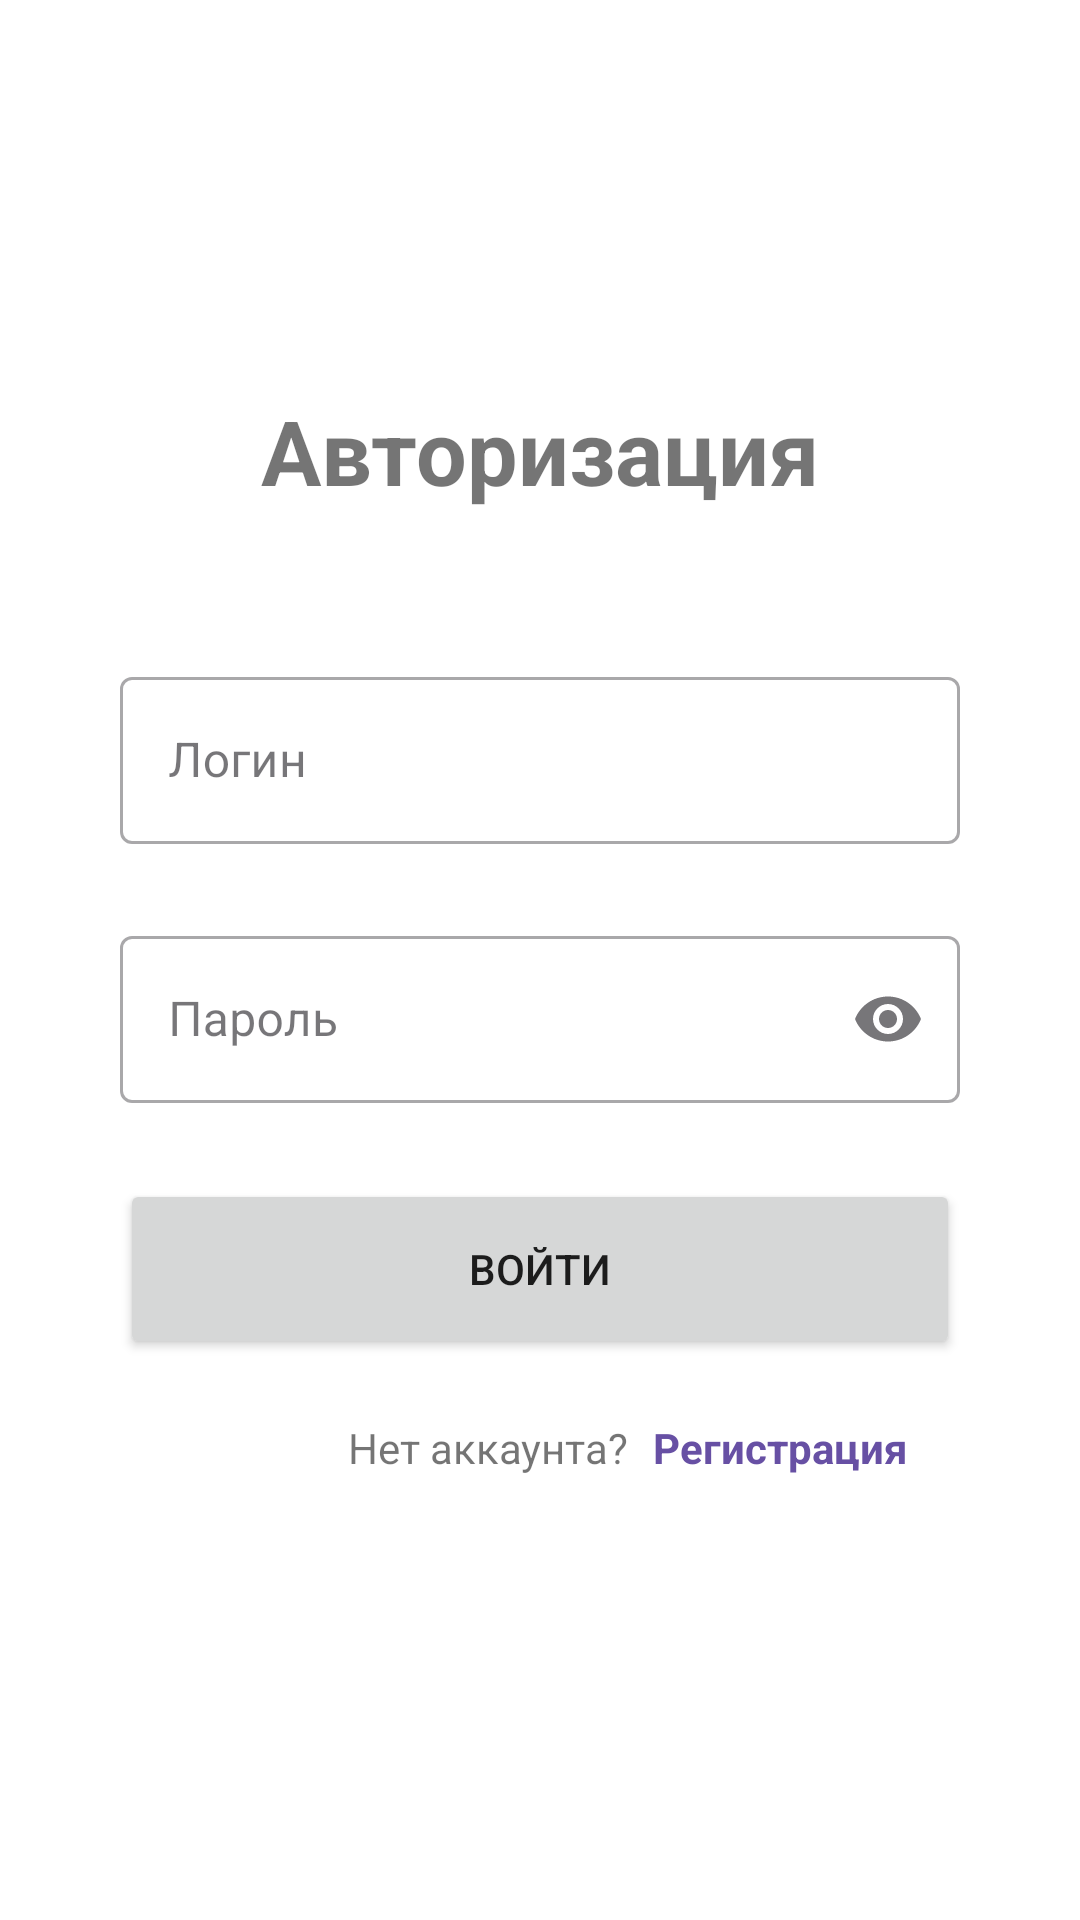

Write the Android layout XML for this screen, with the resource values it uses.
<!-- AndroidManifest.xml: application theme Theme.MyProject -->
<!-- res/layout/activity_log_in.xml -->
<?xml version="1.0" encoding="utf-8"?>
<androidx.constraintlayout.widget.ConstraintLayout xmlns:android="http://schemas.android.com/apk/res/android"
    xmlns:app="http://schemas.android.com/apk/res-auto"
    xmlns:tools="http://schemas.android.com/tools"
    android:layout_width="match_parent"
    android:layout_height="match_parent"
    tools:context=".LogInActivity">

    <TextView
        android:id="@+id/textLogin"
        android:layout_width="wrap_content"
        android:layout_height="wrap_content"
        android:layout_marginTop="130dp"
        android:text="@string/authorization"
        android:textSize="30sp"
        android:textStyle="bold"
        app:layout_constraintEnd_toEndOf="parent"
        app:layout_constraintStart_toStartOf="parent"
        app:layout_constraintTop_toTopOf="parent" />

    <com.google.android.material.textfield.TextInputLayout
        android:id="@+id/inputLayoutLogin"
        style="@style/Widget.MaterialComponents.TextInputLayout.OutlinedBox"
        android:layout_width="match_parent"
        android:layout_height="wrap_content"
        android:layout_marginLeft="40dp"
        android:layout_marginTop="50dp"
        android:layout_marginRight="40dp"
        android:hint="@string/login"
        app:endIconMode="clear_text"
        app:errorEnabled="true"
        app:layout_constraintEnd_toEndOf="parent"
        app:layout_constraintStart_toStartOf="parent"
        app:layout_constraintTop_toBottomOf="@+id/textLogin">

        <com.google.android.material.textfield.TextInputEditText
            android:id="@+id/inputLogin"
            android:layout_width="match_parent"
            android:layout_height="wrap_content" />

    </com.google.android.material.textfield.TextInputLayout>

    <com.google.android.material.textfield.TextInputLayout
        android:id="@+id/inputLayoutPassword"
        style="@style/Widget.MaterialComponents.TextInputLayout.OutlinedBox"
        android:layout_width="match_parent"
        android:layout_height="wrap_content"
        android:layout_marginLeft="40dp"
        android:layout_marginTop="5dp"
        android:layout_marginRight="40dp"
        android:hint="@string/password"
        app:endIconMode="password_toggle"
        app:errorEnabled="true"
        app:layout_constraintEnd_toEndOf="parent"
        app:layout_constraintStart_toStartOf="parent"
        app:layout_constraintTop_toBottomOf="@+id/inputLayoutLogin">

        <com.google.android.material.textfield.TextInputEditText
            android:id="@+id/inputPassword"
            android:layout_width="match_parent"
            android:layout_height="wrap_content"
            android:inputType="textPassword" />

    </com.google.android.material.textfield.TextInputLayout>

    <Button
        android:id="@+id/buttonLogin"
        android:layout_width="match_parent"
        android:layout_height="60dp"
        android:layout_marginLeft="40dp"
        android:layout_marginTop="5dp"
        android:layout_marginRight="40dp"
        android:text="@string/enter"
        app:layout_constraintEnd_toEndOf="parent"
        app:layout_constraintStart_toStartOf="parent"
        app:layout_constraintTop_toBottomOf="@+id/inputLayoutPassword" />

    <TextView
        android:id="@+id/textNoAccount"
        android:layout_width="wrap_content"
        android:layout_height="wrap_content"
        android:layout_marginStart="116dp"
        android:layout_marginTop="20dp"
        android:text="@string/dont_have_acc"
        app:layout_constraintStart_toStartOf="parent"
        app:layout_constraintTop_toBottomOf="@+id/buttonLogin" />

    <TextView
        android:id="@+id/textSignup"
        android:layout_width="wrap_content"
        android:layout_height="wrap_content"
        android:layout_marginStart="8dp"
        android:layout_marginTop="20dp"
        android:text="@string/signup"
        android:textColor="@color/primary_40"
        android:textStyle="bold"
        app:layout_constraintStart_toEndOf="@+id/textNoAccount"
        app:layout_constraintTop_toBottomOf="@+id/buttonLogin" />

</androidx.constraintlayout.widget.ConstraintLayout>
<!-- resources referenced by this layout -->
<resources>
  <color name="primary_40">#6750A4</color>
  <string name="authorization">Авторизация</string>
  <string name="dont_have_acc">Нет аккаунта?</string>
  <string name="enter">Войти</string>
  <string name="login">Логин</string>
  <string name="password">Пароль</string>
  <string name="signup">Регистрация</string>
  <color name="primary_100">#FFFFFF</color>
  <color name="primary_90">#EADDFF</color>
  <color name="primary_10">#21005D</color>
  <color name="primary_80">#D0BCFF</color>
  <color name="primary_30">#4F378B</color>
  <color name="secondary_40">#625B71</color>
  <color name="secondary_100">#FFFFFF</color>
  <color name="secondary_90">#E8DEF8</color>
  <color name="secondary_10">#1D192B</color>
  <color name="secondary_80">#CCC2DC</color>
  <color name="secondary_30">#4A4458</color>
  <color name="tertiary_40">#7D5260</color>
  <color name="tertiary_100">#FFFFFF</color>
  <color name="tertiary_90">#FFD8E4</color>
  <color name="tertiary_10">#31111D</color>
  <color name="tertiary_80">#EFB8C8</color>
  <color name="tertiary_30">#633B48</color>
  <color name="error_40">#B3261E</color>
  <color name="error_100">#FFFFFF</color>
  <color name="error_90">#F9DEDC</color>
  <color name="error_10">#410E0B</color>
  <color name="neutral_98">#FEF7FF</color>
  <color name="neutral_10">#1D1B20</color>
  <color name="neutral_variant_90">#E7E0EC</color>
  <color name="neutral_variant_30">#49454F</color>
  <color name="neutral_90">#E6E0E9</color>
  <color name="neutral_92">#ECE6F0</color>
  <color name="neutral_94">#F3EDF7</color>
  <color name="neutral_96">#F7F2FA</color>
  <color name="neutral_100">#FFFFFF</color>
  <color name="neutral_20">#322F35</color>
  <color name="neutral_95">#F5EFF7</color>
  <color name="neutral_87">#DED8E1</color>
  <color name="neutral_0">#000000</color>
  <color name="neutral_variant_50">#79747E</color>
  <color name="neutral_variant_80">#CAC4D0</color>
</resources>
